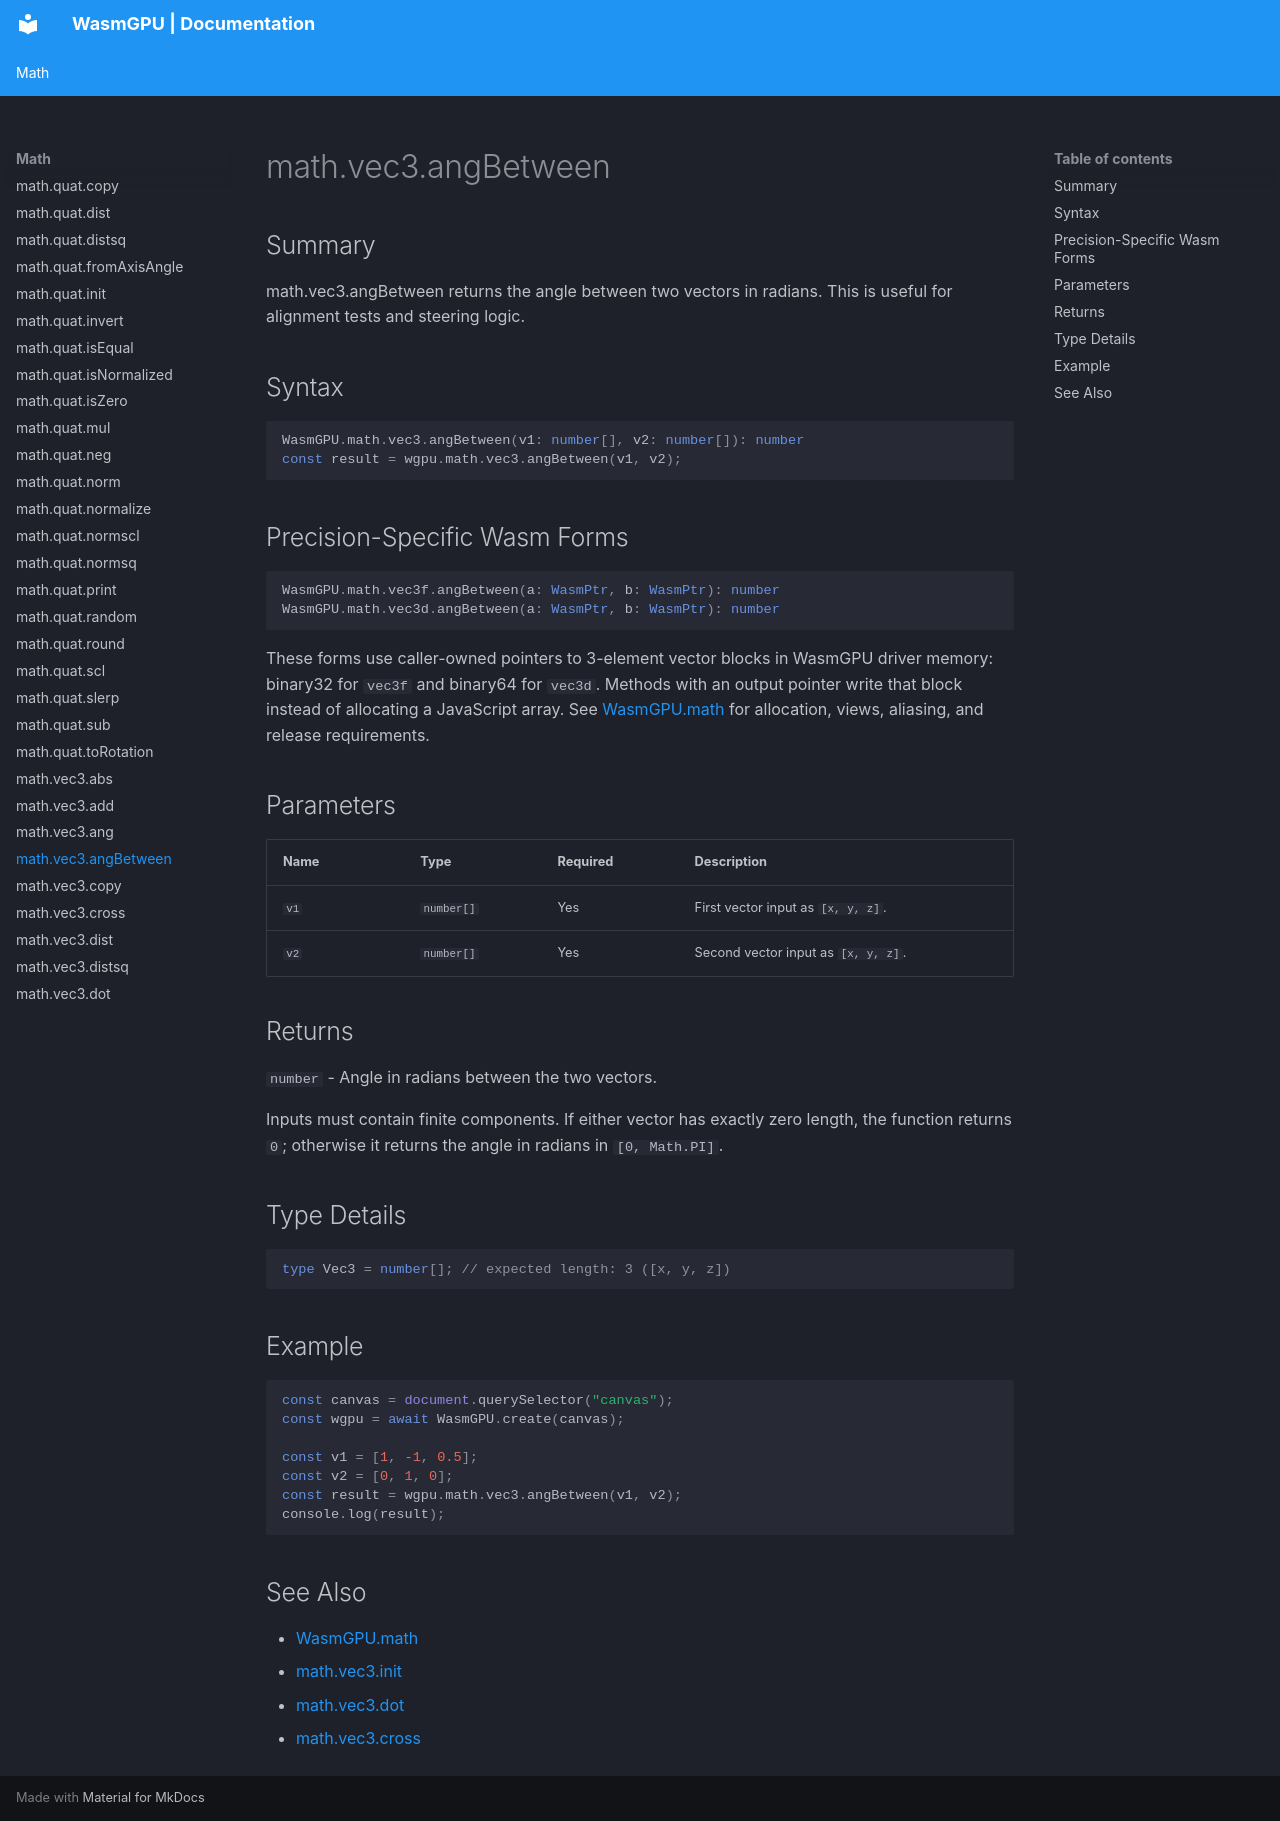

repository: Zushah/WasmGPU · page: math/math-vec3-angbetween/index.html · generator: mkdocs

# math.vec3.angBetween

## Summary
math.vec3.angBetween returns the angle between two vectors in radians. This is useful for alignment tests and steering logic.

## Syntax
```ts
WasmGPU.math.vec3.angBetween(v1: number[], v2: number[]): number
const result = wgpu.math.vec3.angBetween(v1, v2);
```

## Precision-Specific Wasm Forms
```ts
WasmGPU.math.vec3f.angBetween(a: WasmPtr, b: WasmPtr): number
WasmGPU.math.vec3d.angBetween(a: WasmPtr, b: WasmPtr): number
```

These forms use caller-owned pointers to 3-element vector blocks in WasmGPU driver memory: binary32 for `vec3f` and binary64 for `vec3d`. Methods with an output pointer write that block instead of allocating a JavaScript array. See [WasmGPU.math](./wasmgpu-math.md) for allocation, views, aliasing, and release requirements.

## Parameters
| Name | Type | Required | Description |
| --- | --- | --- | --- |
| `v1` | `number[]` | Yes | First vector input as `[x, y, z]`. |
| `v2` | `number[]` | Yes | Second vector input as `[x, y, z]`. |

## Returns
`number` - Angle in radians between the two vectors.

Inputs must contain finite components. If either vector has exactly zero length, the function returns `0`; otherwise it returns the angle in radians in `[0, Math.PI]`.

## Type Details
```ts
type Vec3 = number[]; // expected length: 3 ([x, y, z])
```

## Example
```js
const canvas = document.querySelector("canvas");
const wgpu = await WasmGPU.create(canvas);

const v1 = [1, -1, 0.5];
const v2 = [0, 1, 0];
const result = wgpu.math.vec3.angBetween(v1, v2);
console.log(result);
```

## See Also
- [WasmGPU.math](./wasmgpu-math.md)
- [math.vec3.init](./math-vec3-init.md)
- [math.vec3.dot](./math-vec3-dot.md)
- [math.vec3.cross](./math-vec3-cross.md)
